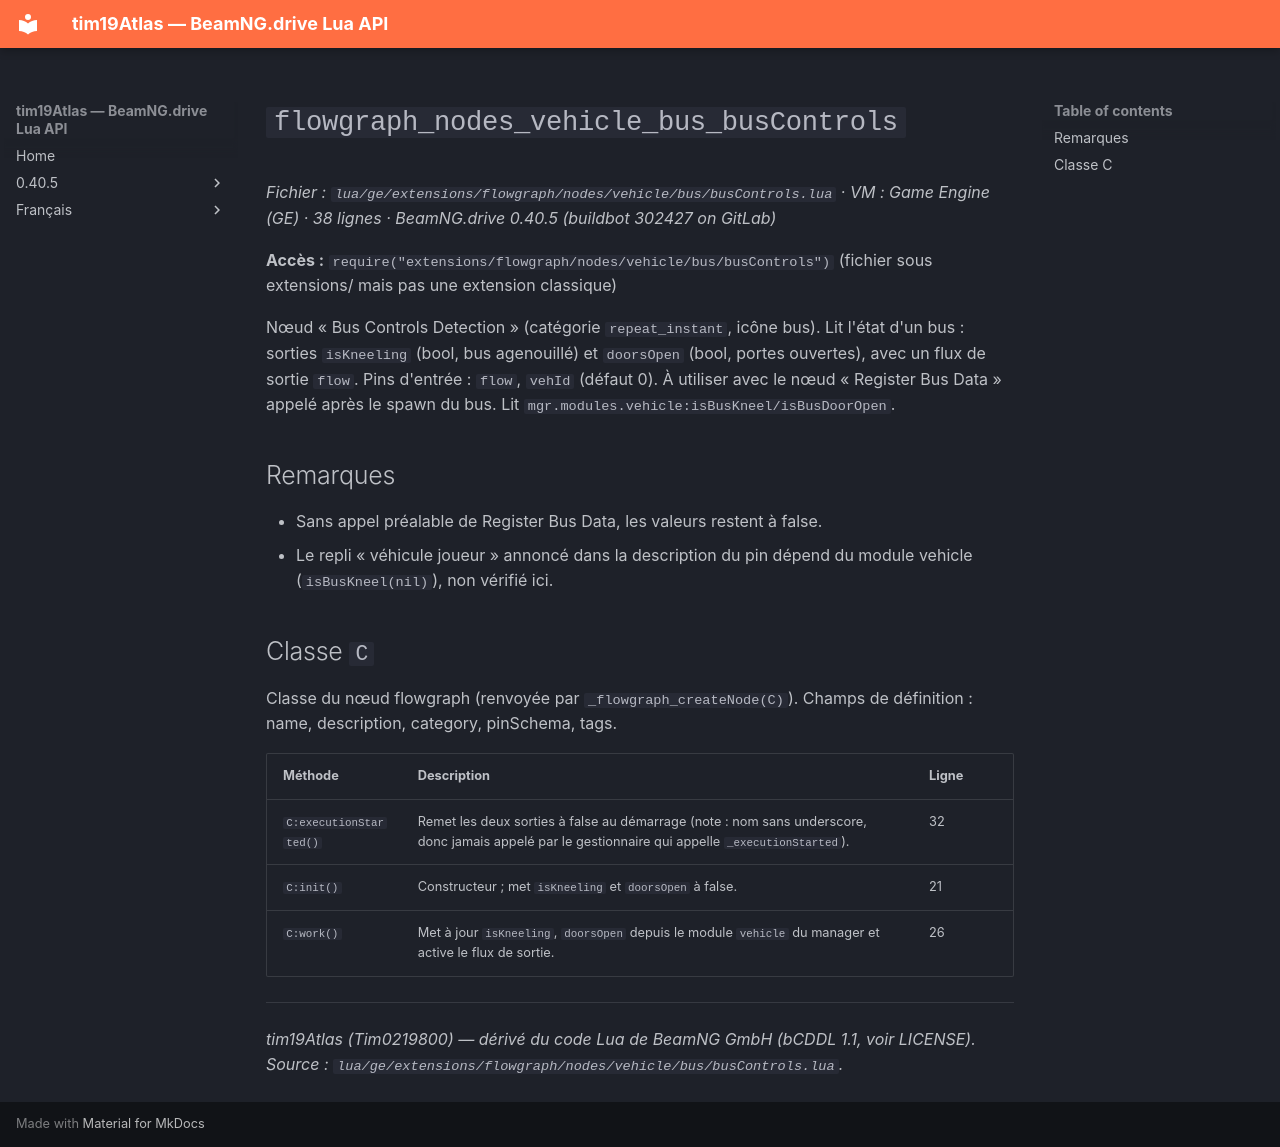

repository: Tim0219800/beamng-lua-atlas · page: fr/0.40.5/ge/extensions/flowgraph/nodes/vehicle/bus/busControls.html · generator: mkdocs

# `flowgraph_nodes_vehicle_bus_busControls`

*Fichier : `lua/ge/extensions/flowgraph/nodes/vehicle/bus/busControls.lua` · VM : Game Engine (GE) · 38 lignes · BeamNG.drive 0.40.5 (buildbot 302427 on GitLab)*

**Accès :** `require("extensions/flowgraph/nodes/vehicle/bus/busControls")` (fichier sous extensions/ mais pas une extension classique)

Nœud « Bus Controls Detection » (catégorie `repeat_instant`, icône bus). Lit l'état d'un bus : sorties `isKneeling` (bool, bus agenouillé) et `doorsOpen` (bool, portes ouvertes), avec un flux de sortie `flow`. Pins d'entrée : `flow`, `vehId` (défaut 0). À utiliser avec le nœud « Register Bus Data » appelé après le spawn du bus. Lit `mgr.modules.vehicle:isBusKneel/isBusDoorOpen`.

## Remarques

- Sans appel préalable de Register Bus Data, les valeurs restent à false.
- Le repli « véhicule joueur » annoncé dans la description du pin dépend du module vehicle (`isBusKneel(nil)`), non vérifié ici.

## Classe `C`

Classe du nœud flowgraph (renvoyée par `_flowgraph_createNode(C)`). Champs de définition : name, description, category, pinSchema, tags.

| Méthode | Description | Ligne |
|---|---|---|
| `C:executionStarted()` | Remet les deux sorties à false au démarrage (note : nom sans underscore, donc jamais appelé par le gestionnaire qui appelle `_executionStarted`). | 32 |
| `C:init()` | Constructeur ; met `isKneeling` et `doorsOpen` à false. | 21 |
| `C:work()` | Met à jour `isKneeling`, `doorsOpen` depuis le module `vehicle` du manager et active le flux de sortie. | 26 |

---
*tim19Atlas (Tim0219800) — dérivé du code Lua de BeamNG GmbH (bCDDL 1.1, voir LICENSE). Source : `lua/ge/extensions/flowgraph/nodes/vehicle/bus/busControls.lua`.*
